Run: headless pygame with SDL's dummy video driver; simulated clock (each Clock.tick advances the game by its frame time, no real sleeping); random seed 0; keys injected as events and as key.get_pressed() state; no mouse input.
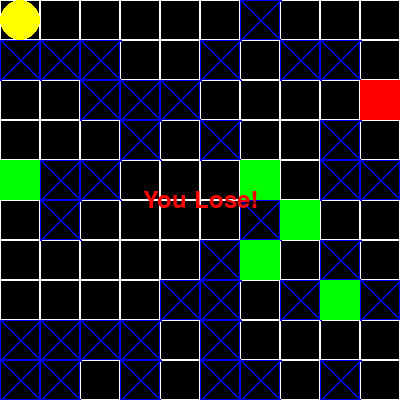
Frame 1 of 4 · flips 1–60 · no input
Frame 2 of 4 · flips 61–180 · tapped SPACE, RETURN · held RIGHT (→), D · screen unchanged from frame 1, image omitted
Frame 3 of 4 · flips 181–300 · held DOWN (↓), S · screen unchanged from frame 2, image omitted
Frame 4 of 4 · flips 301–420 · held LEFT (←), A, UP (↑), W · screen unchanged from frame 3, image omitted

The pygame program that drew these frames:

import pygame
import random
import heapq
import time

# Constants
GRID_SIZE = 40
WIDTH, HEIGHT = 400, 400
GRID_WIDTH, GRID_HEIGHT = WIDTH // GRID_SIZE, HEIGHT // GRID_SIZE
PACMAN_COLOR = (255, 255, 0)
FOOD_COLOR = (0, 255, 0)  # Change to yellow (255, 255, 0)
MONSTER_COLOR = (255, 0, 0)  # Change to red (255, 0, 0)
WALL_COLOR = (0, 0, 255)
RUNTIME = 100
MOVE_DELAY = 0.3

# Node class for A* search
class Node:
    def __init__(self, x, y, parent=None):
        self.x = x
        self.y = y
        self.parent = parent
        self.g = 0
        self.h = 0

    def __lt__(self, other):
        return (self.g + self.h) < (other.g + other.h)

# A* search algorithm
def astar_search(start, goal, walls):
    open_set = []
    closed_set = set()
    heapq.heappush(open_set, start)

    while open_set:
        current = heapq.heappop(open_set)
        if current.x == goal.x and current.y == goal.y:
            path = []
            while current:
                path.append((current.x, current.y))
                current = current.parent
            return path[::-1]

        closed_set.add((current.x, current.y))

        for dx, dy in [(0, -1), (0, 1), (-1, 0), (1, 0)]:
            new_x, new_y = current.x + dx, current.y + dy
            if 0 <= new_x < GRID_WIDTH and 0 <= new_y < GRID_HEIGHT and (new_x, new_y) not in closed_set and (new_x, new_y) not in walls:
                neighbor = Node(new_x, new_y, current)
                neighbor.g = current.g + 1
                neighbor.h = abs(neighbor.x - goal.x) + abs(neighbor.y - goal.y)
                heapq.heappush(open_set, neighbor)

# Main function for Level 2
def main():

    # Initialize pygame
    pygame.init()
    screen = pygame.display.set_mode((WIDTH, HEIGHT))
    pygame.display.set_caption("Pac-Man Level 3")

    # Initial positions
    pacman_x, pacman_y = 0, 0

    # Generate multiple food coordinates
    num_food = 5  # Change to the number of food items you want
    food_coordinates = [(random.randint(0, GRID_WIDTH - 1), random.randint(0, GRID_HEIGHT - 1)) for _ in range(num_food)]

    # Generate random stationary monster coordinates
    monster_x, monster_y = random.randint(0, GRID_WIDTH - 1), random.randint(0, GRID_HEIGHT - 1)
    while (monster_x, monster_y) in food_coordinates:
        monster_x, monster_y = random.randint(0, GRID_WIDTH - 1), random.randint(0, GRID_HEIGHT - 1)

    path = []
    ticks = 0
    recompute_path = True

    # Generate random obstacles (walls) when the game starts
    num_obstacles = random.randint(30, 60)
    obstacles = set()
    for _ in range(num_obstacles):
        while True:
            x, y = random.randint(0, GRID_WIDTH - 1), random.randint(0, GRID_HEIGHT - 1)
            if (x, y) not in food_coordinates and (x, y) != (0, 0) and (x, y) != (monster_x, monster_y):
                obstacles.add((x, y))
                break

    # Main game loop
    running = True
    game_over = False
    win_message_displayed = False
    lose_message_displayed = False

    while running:
        for event in pygame.event.get():
            if event.type == pygame.QUIT:
                running = False

        if not game_over:
            if recompute_path:
                start_node = Node(pacman_x, pacman_y)
                nearest_food = find_nearest_food(start_node, food_coordinates, obstacles)
                if nearest_food:
                    goal_node = Node(nearest_food[0], nearest_food[1])
                    path = astar_search(start_node, goal_node, obstacles)
                recompute_path = False

            if not path:  # No path found
                game_over = True
                lose_message_displayed = True
            elif ticks < RUNTIME:
                pacman_x, pacman_y = path[0]
                path = path[1:]
                ticks += 1
                time.sleep(MOVE_DELAY)

            # Check for collision with the monster
            if (pacman_x, pacman_y) == (monster_x, monster_y):
                game_over = True
                lose_message_displayed = True

            if not path and not game_over:
                if (pacman_x, pacman_y) in food_coordinates:
                    food_coordinates.remove((pacman_x, pacman_y))  # Remove the eaten food
                    recompute_path = True

                if not food_coordinates:
                    game_over = True
                    win_message_displayed = True

            # Move the monster randomly
            monster_x, monster_y = move_monster_randomly(monster_x, monster_y, obstacles)

        screen.fill((0, 0, 0))

        for x in range(GRID_WIDTH):
            for y in range(GRID_HEIGHT):
                pygame.draw.rect(screen, (255, 255, 255), (x * GRID_SIZE, y * GRID_SIZE, GRID_SIZE, GRID_SIZE), 1)

        for wall in obstacles:
            x, y = wall[0], wall[1]
            wall_x, wall_y = x * GRID_SIZE, y * GRID_SIZE
            # Draw the wall using custom texture
            pygame.draw.rect(screen, WALL_COLOR, (wall_x, wall_y, GRID_SIZE, GRID_SIZE), 1)

            # Draw diagonal lines on the wall
            pygame.draw.line(screen, WALL_COLOR, (wall_x, wall_y), (wall_x + GRID_SIZE, wall_y + GRID_SIZE), 2)
            pygame.draw.line(screen, WALL_COLOR, (wall_x + GRID_SIZE, wall_y), (wall_x, wall_y + GRID_SIZE), 2)

        for food_x, food_y in food_coordinates:
            pygame.draw.rect(screen, FOOD_COLOR, (food_x * GRID_SIZE, food_y * GRID_SIZE, GRID_SIZE, GRID_SIZE))

        pygame.draw.circle(screen, PACMAN_COLOR,
                           (pacman_x * GRID_SIZE + GRID_SIZE // 2, pacman_y * GRID_SIZE + GRID_SIZE // 2),
                           GRID_SIZE // 2)

        # Draw the stationary monster
        pygame.draw.rect(screen, MONSTER_COLOR, (monster_x * GRID_SIZE, monster_y * GRID_SIZE, GRID_SIZE, GRID_SIZE))

        if game_over:
            if win_message_displayed:
                font = pygame.font.Font(None, 36)
                text = font.render("You Win!", True, (0, 255, 0))
                text_rect = text.get_rect(center=(WIDTH // 2, HEIGHT // 2))
                screen.blit(text, text_rect)
            elif lose_message_displayed:
                font = pygame.font.Font(None, 36)
                text = font.render("You Lose!", True, (255, 0, 0))
                text_rect = text.get_rect(center=(WIDTH // 2, HEIGHT // 2))
                screen.blit(text, text_rect)

        pygame.display.flip()

    pygame.quit()

# Helper function to find the nearest food using A* search
def find_nearest_food(start, food_coordinates, obstacles):
    if not food_coordinates:
        return None

    nearest_food = None
    nearest_distance = float('inf')

    for food_x, food_y in food_coordinates:
        goal_node = Node(food_x, food_y)
        path = astar_search(start, goal_node, obstacles)

        if path and len(path) < nearest_distance:
            nearest_food = (food_x, food_y)
            nearest_distance = len(path)

    return nearest_food

# Helper function to move the monster randomly
def move_monster_randomly(monster_x, monster_y, obstacles):
    possible_moves = [
        (monster_x - 1, monster_y),
        (monster_x + 1, monster_y),
        (monster_x, monster_y - 1),
        (monster_x, monster_y + 1)
    ]
    # Filter out moves that hit obstacles or go out of bounds
    valid_moves = [(x, y) for x, y in possible_moves if 0 <= x < GRID_WIDTH and 0 <= y < GRID_HEIGHT and (x, y) not in obstacles]
    if valid_moves:
        return random.choice(valid_moves)
    return monster_x, monster_y

if __name__ == "__main__":
    main()
